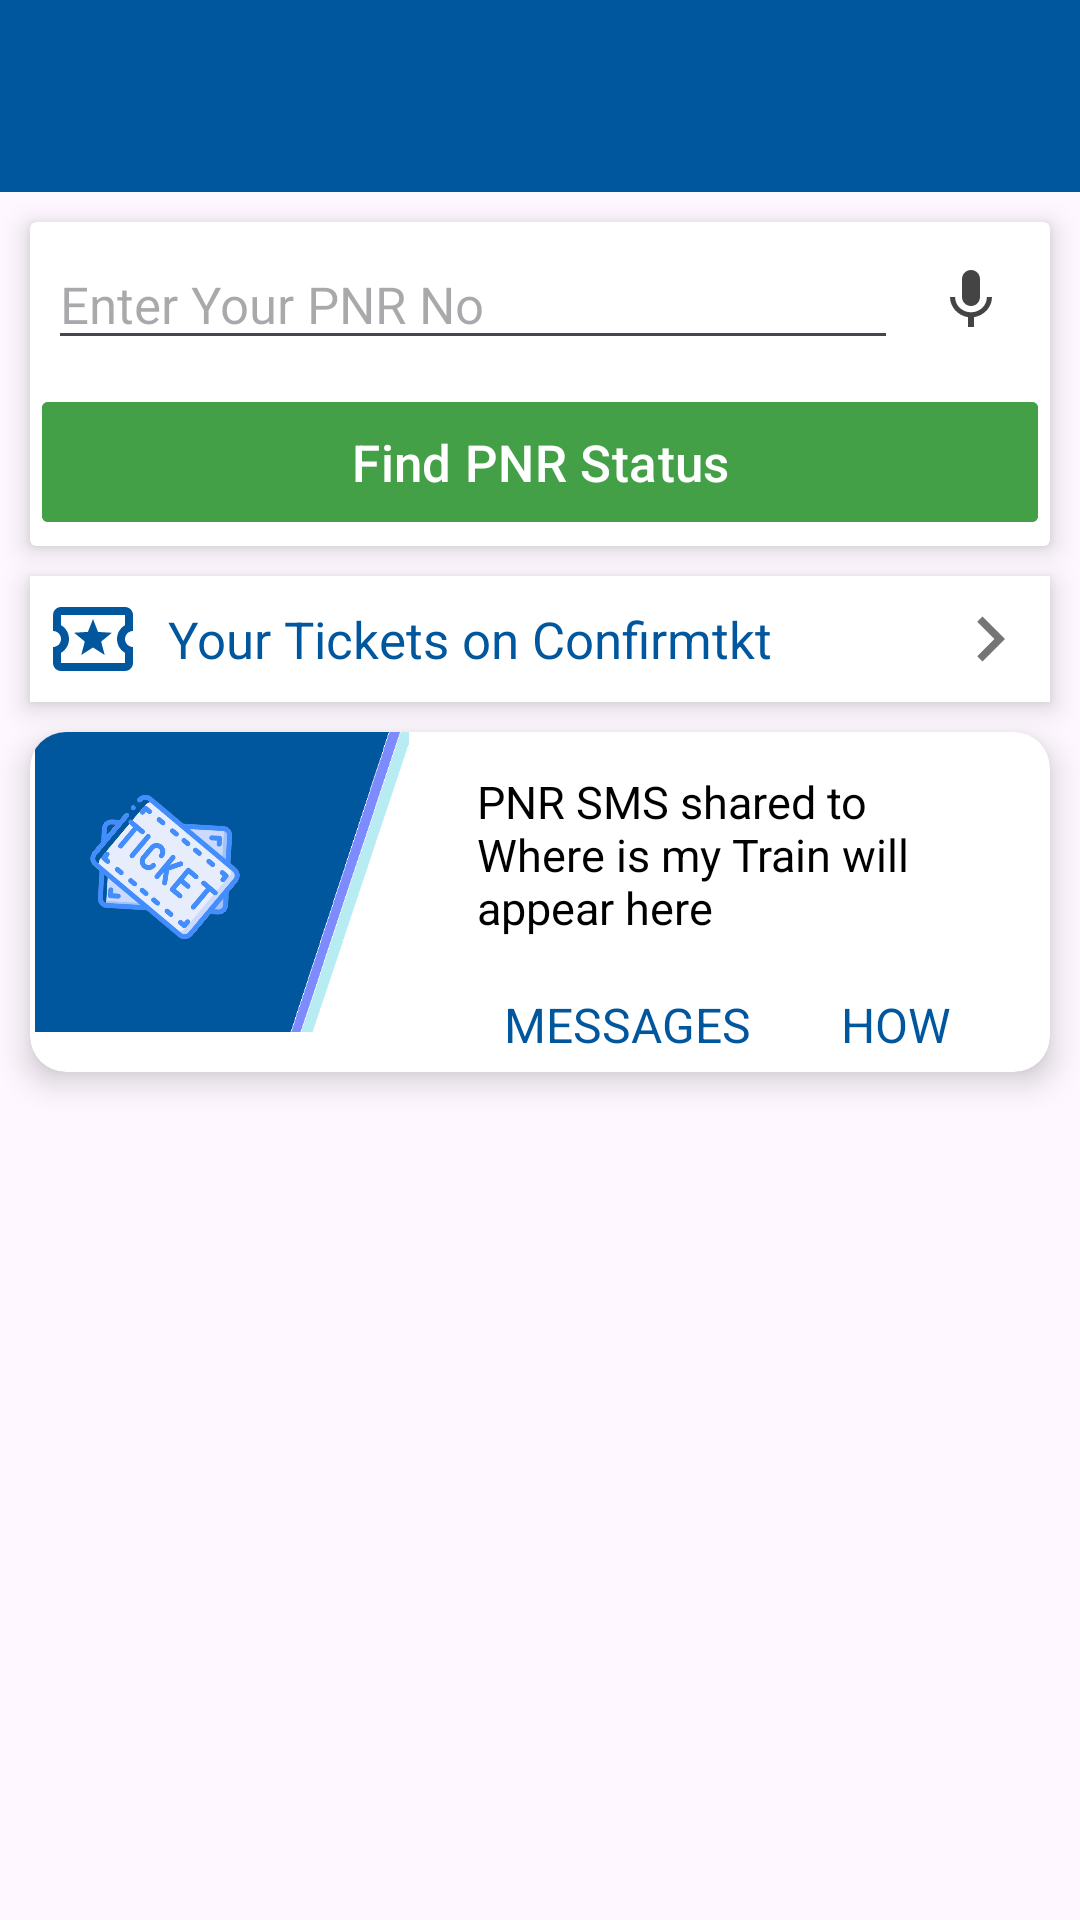

Write the Android layout XML for this screen, with the resource values it uses.
<!-- AndroidManifest.xml: application theme Theme.WhereIsMyTrain -->
<!-- res/layout/activity_pnr.xml -->
<?xml version="1.0" encoding="utf-8"?>
<androidx.constraintlayout.widget.ConstraintLayout xmlns:android="http://schemas.android.com/apk/res/android"
    xmlns:app="http://schemas.android.com/apk/res-auto"
    xmlns:tools="http://schemas.android.com/tools"
    android:layout_width="match_parent"
    android:layout_height="match_parent"
    android:backgroundTint="@color/input_background"
    tools:context=".PNR_Activity">

    <androidx.appcompat.widget.Toolbar
        android:id="@+id/toolbarPNR"
        android:layout_width="match_parent"
        android:layout_height="wrap_content"
        android:background="?android:attr/colorPrimary"
        android:elevation="4dp"
        app:layout_constraintEnd_toEndOf="parent"
        app:layout_constraintStart_toStartOf="parent"
        app:layout_constraintTop_toTopOf="parent"
        app:titleTextColor="@color/white" />


    <androidx.cardview.widget.CardView
        android:id="@+id/cvPNR"
        android:layout_width="match_parent"
        android:layout_height="wrap_content"
        android:layout_margin="10dp"
        app:cardElevation="5dp"
        app:layout_constraintEnd_toEndOf="parent"
        app:layout_constraintStart_toStartOf="parent"
        app:layout_constraintTop_toBottomOf="@id/toolbarPNR">

        <LinearLayout
            android:layout_width="match_parent"
            android:layout_height="wrap_content"
            android:orientation="vertical">


            <LinearLayout
                android:layout_width="match_parent"
                android:layout_height="wrap_content"
                android:orientation="horizontal"
                android:padding="4dp">

                <EditText
                    android:layout_width="wrap_content"
                    android:layout_height="match_parent"
                    android:layout_margin="2dp"
                    android:layout_weight="3"
                    android:hint="Enter Your PNR No"
                    android:textSize="17sp" />

                <ImageView
                    android:layout_width="0dp"
                    android:layout_height="match_parent"
                    android:layout_weight="1"
                    android:padding="10dp"
                    android:src="@drawable/ic_mice" />

            </LinearLayout>


            <com.google.android.material.button.MaterialButton
                android:layout_width="match_parent"
                android:layout_height="wrap_content"
                android:layout_margin="4dp"
                android:backgroundTint="#43A047"
                android:padding="1dp"
                android:text="Find PNR Status"
                android:textSize="17sp"
                app:cornerRadius="2dp" />

        </LinearLayout>
    </androidx.cardview.widget.CardView>


    <androidx.constraintlayout.widget.ConstraintLayout
        android:id="@+id/sCl"
        android:layout_width="match_parent"
        android:layout_height="wrap_content"
        app:layout_constraintTop_toBottomOf="@id/cvPNR"
        android:layout_margin="10dp"
        app:layout_constraintStart_toStartOf="parent"
        app:layout_constraintEnd_toEndOf="parent"
        android:background="@color/white"
        android:elevation="5dp"
        >

        <ImageView
            android:id="@+id/imgPnr"
            android:layout_width="42dp"
            android:layout_height="42dp"
            android:src="@drawable/ic_tickets"
            android:padding="5dp"
            app:layout_constraintStart_toStartOf="parent"
            app:layout_constraintTop_toTopOf="parent"
            />

        <TextView
            android:layout_width="wrap_content"
            android:layout_height="wrap_content"
            android:text="Your Tickets on Confirmtkt"
            android:textSize="17sp"
            android:textColor="@color/primary"
            android:layout_gravity="center_vertical"
            android:layout_marginStart="2dp"
            app:layout_constraintLeft_toRightOf="@id/imgPnr"
            app:layout_constraintTop_toTopOf="parent"
            app:layout_constraintBottom_toBottomOf="parent"
            android:padding="2dp"
            />

            <ImageView
                android:layout_width="40dp"
                android:layout_height="40dp"
                app:layout_constraintEnd_toEndOf="parent"
                app:layout_constraintTop_toTopOf="parent"
                app:layout_constraintBottom_toBottomOf="parent"
                android:padding="5dp"
                android:src="@drawable/ic_go"
                />



    </androidx.constraintlayout.widget.ConstraintLayout>


    <androidx.cardview.widget.CardView
        app:layout_constraintTop_toBottomOf="@id/sCl"
        app:layout_constraintStart_toStartOf="parent"
        app:layout_constraintEnd_toEndOf="parent"
        android:layout_width="match_parent"
        android:layout_height="wrap_content"
        android:layout_margin="10dp"
        app:cardCornerRadius="12dp"
        app:cardElevation="6dp">

        <androidx.constraintlayout.widget.ConstraintLayout
            android:layout_width="match_parent"
            android:layout_height="wrap_content">

            <LinearLayout
                android:layout_width="match_parent"
                android:layout_height="match_parent">

                <LinearLayout
                    android:layout_width="wrap_content"
                    android:layout_height="match_parent">

                    <FrameLayout
                        android:id="@+id/fl"
                        android:layout_width="wrap_content"
                        android:layout_height="match_parent"
                        app:layout_constraintTop_toTopOf="parent"
                        app:layout_constraintStart_toStartOf="parent"
                        app:layout_constraintBottom_toBottomOf="parent"
                        >

                        <ImageView
                            android:layout_width="128dp"
                            android:layout_height="100dp"
                            android:src="@drawable/cvpng"/>

                        <ImageView
                            android:id="@+id/tickIcon"
                            android:layout_width="50dp"
                            android:layout_height="50dp"
                            android:src="@drawable/tickone"
                            android:layout_gravity="top|start"
                            android:layout_marginTop="20dp"
                            android:rotation="40"
                            android:layout_marginStart="20dp"/>

                    </FrameLayout>

                </LinearLayout>

                <LinearLayout
                    android:layout_width="wrap_content"
                    android:layout_height="match_parent">

                    <LinearLayout
                        android:layout_width="wrap_content"
                        android:layout_height="wrap_content"
                        android:orientation="vertical"
                        android:paddingStart="8dp"
                        android:paddingEnd="8dp">

                        <TextView
                            android:layout_width="wrap_content"
                            android:layout_height="wrap_content"
                            android:text="PNR SMS shared to Where is my Train will appear here"
                            android:textSize="15sp"
                            android:textColor="@android:color/black"
                            android:padding="8dp"
                            android:layout_margin="5dp"/>

                        <LinearLayout
                            android:layout_width="match_parent"
                            android:layout_height="wrap_content"
                            android:gravity="end">

                            
                            <TextView
                                android:layout_width="wrap_content"
                                android:layout_height="wrap_content"
                                android:text="MESSAGES"
                                android:textColor="@color/primary"
                                android:textSize="16sp"
                                android:padding="5dp"
                                android:layout_marginEnd="20dp"/>

                            
                            <TextView
                                android:layout_width="wrap_content"
                                android:layout_height="wrap_content"
                                android:text="HOW"
                                android:textColor="@color/primary"
                                android:textSize="16sp"
                                android:padding="5dp"
                                android:layout_marginEnd="20dp"/>
                        </LinearLayout>

                    </LinearLayout>

                </LinearLayout>
            </LinearLayout>
        </androidx.constraintlayout.widget.ConstraintLayout>
    </androidx.cardview.widget.CardView>



</androidx.constraintlayout.widget.ConstraintLayout>
<!-- resources referenced by this layout -->
<resources>
  <color name="input_background">#C5C3C3</color>
  <color name="primary">#01579E</color>
  <color name="white">#FFFFFFFF</color>
  <!-- drawable cvpng: png bitmap (drawable, 3348 bytes) -->
  <!-- drawable ic_go (drawable) -->
  <vector android:autoMirrored="true" android:height="24dp"
      android:tint="@color/secondary_text" android:viewportHeight="24"
      android:viewportWidth="24" android:width="24dp" xmlns:android="http://schemas.android.com/apk/res/android">
      <path android:fillColor="@android:color/white" android:pathData="M8.59,16.59L13.17,12 8.59,7.41 10,6l6,6 -6,6 -1.41,-1.41z"/>
  </vector>
  <!-- drawable ic_mice (drawable) -->
  <vector android:height="24dp" android:tint="#444444"
      android:viewportHeight="24" android:viewportWidth="24"
      android:width="24dp" xmlns:android="http://schemas.android.com/apk/res/android">
      <path android:fillColor="@android:color/white" android:pathData="M12,14c1.66,0 2.99,-1.34 2.99,-3L15,5c0,-1.66 -1.34,-3 -3,-3S9,3.34 9,5v6c0,1.66 1.34,3 3,3zM17.3,11c0,3 -2.54,5.1 -5.3,5.1S6.7,14 6.7,11L5,11c0,3.41 2.72,6.23 6,6.72L11,21h2v-3.28c3.28,-0.48 6,-3.3 6,-6.72h-1.7z"/>
  </vector>
  <!-- drawable ic_tickets (drawable) -->
  <vector android:height="28dp" android:tint="#01579E"
      android:viewportHeight="24" android:viewportWidth="24"
      android:width="28dp" xmlns:android="http://schemas.android.com/apk/res/android">
      <path android:fillColor="@color/primary" android:pathData="M22,10L22,6c0,-1.1 -0.9,-2 -2,-2L4,4c-1.1,0 -1.99,0.9 -1.99,2v4c1.1,0 1.99,0.9 1.99,2s-0.89,2 -2,2v4c0,1.1 0.9,2 2,2h16c1.1,0 2,-0.9 2,-2v-4c-1.1,0 -2,-0.9 -2,-2s0.9,-2 2,-2zM20,8.54c-1.19,0.69 -2,1.99 -2,3.46s0.81,2.77 2,3.46L20,18L4,18v-2.54c1.19,-0.69 2,-1.99 2,-3.46 0,-1.48 -0.8,-2.77 -1.99,-3.46L4,6h16v2.54zM9.07,16L12,14.12 14.93,16l-0.89,-3.36 2.69,-2.2 -3.47,-0.21L12,7l-1.27,3.22 -3.47,0.21 2.69,2.2z"/>
  </vector>
  <!-- drawable tickone: png bitmap (drawable, 167151 bytes) -->
  <style name="Theme.WhereIsMyTrain" parent="Base.Theme.WhereIsMyTrain" />
  <color name="secondary_text">#757575</color>
  <style name="Base.Theme.WhereIsMyTrain" parent="Theme.Material3.DayNight.NoActionBar">
          <item name="colorPrimary">@color/primary</item>
      </style>
</resources>
